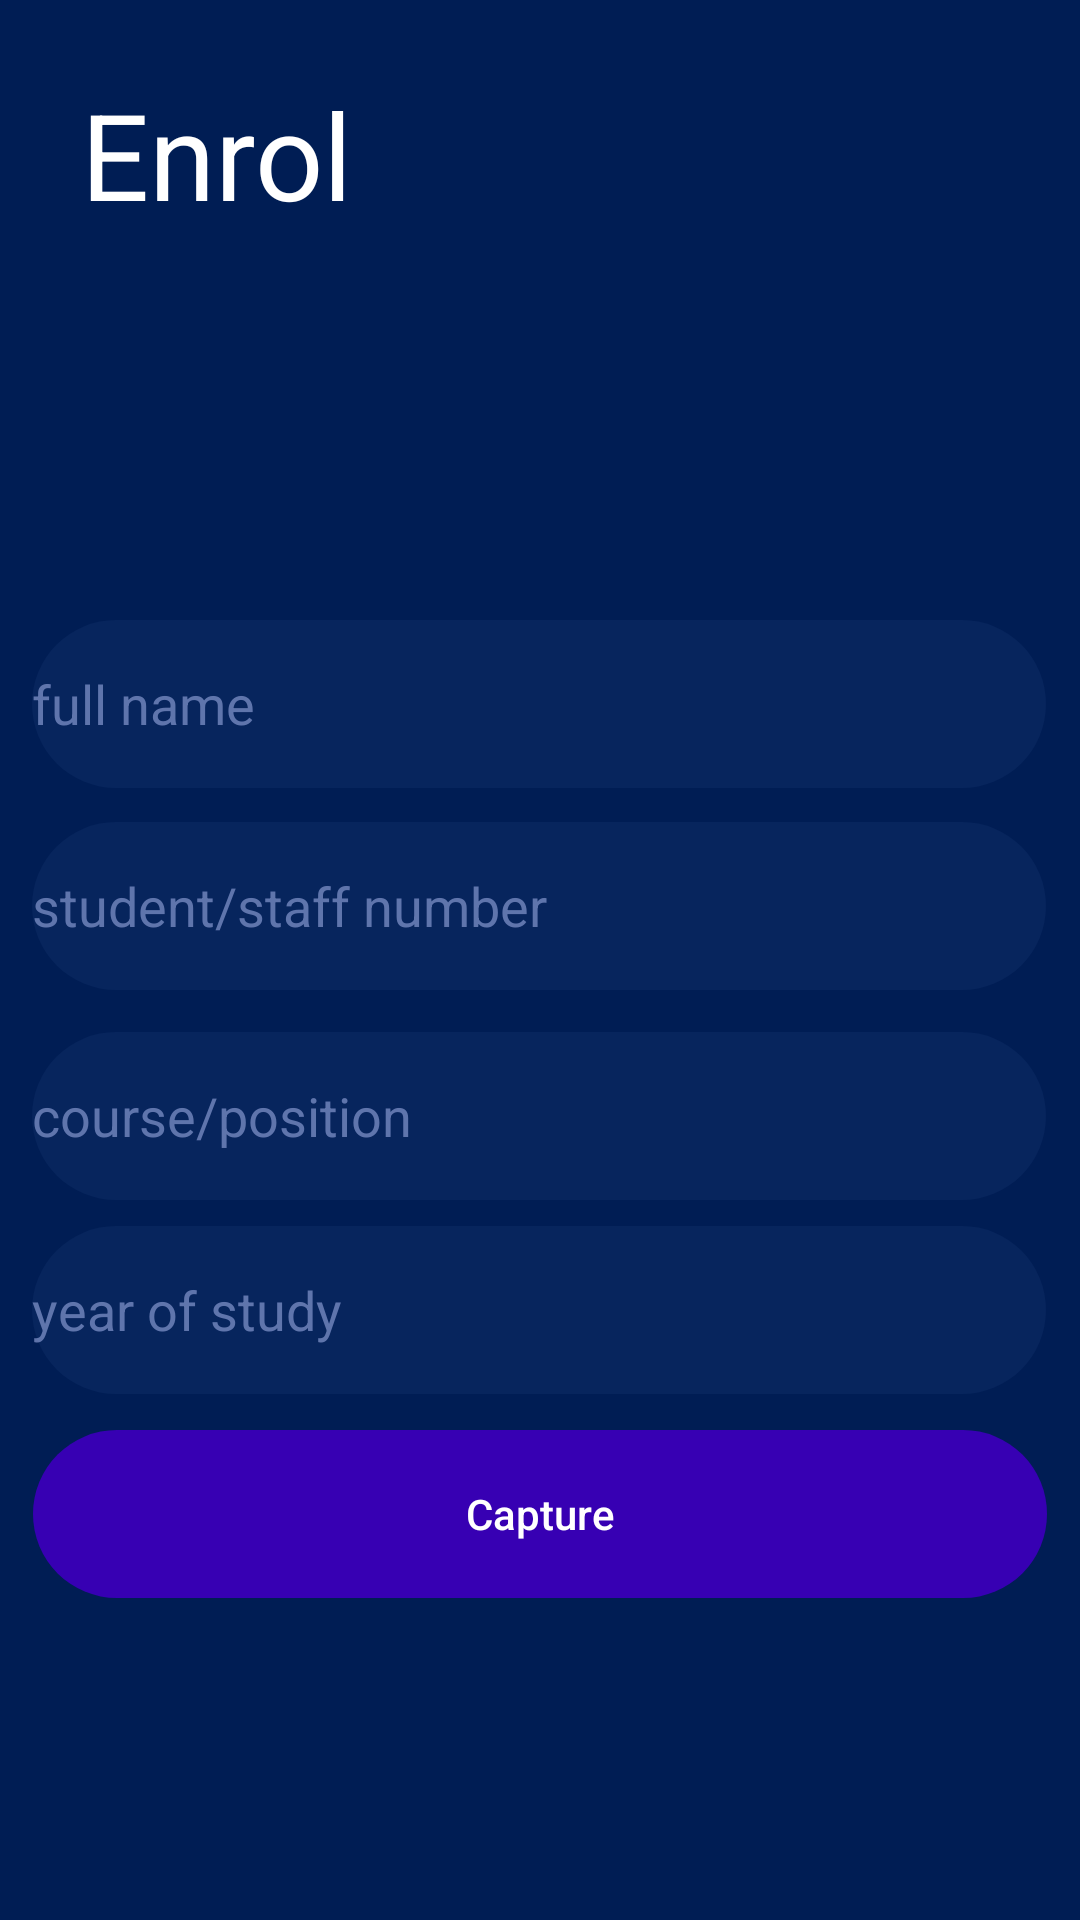

Layout XML and referenced resources for this Android screen:
<!-- AndroidManifest.xml: application theme Theme.Eve4 -->
<!-- res/layout/fragment_enrol.xml -->
<?xml version="1.0" encoding="utf-8"?>
<FrameLayout xmlns:android="http://schemas.android.com/apk/res/android"
    xmlns:app="http://schemas.android.com/apk/res-auto"
    xmlns:tools="http://schemas.android.com/tools"
    android:layout_width="match_parent"
    android:layout_height="match_parent"
    android:background="@color/navy"
    tools:context=".EnrolFragment">

    <androidx.constraintlayout.widget.ConstraintLayout
        android:layout_width="match_parent"
        android:layout_height="match_parent">

        <Button
            android:id="@+id/enrol_btn"
            android:layout_width="338dp"
            android:layout_height="56dp"
            android:background="@drawable/round_btn"
            android:backgroundTint="@color/purple_700"

            android:text="Capture"
            android:textAllCaps="false"
            android:textColor="@color/white"
            app:layout_constraintBottom_toBottomOf="parent"
            app:layout_constraintEnd_toEndOf="parent"
            app:layout_constraintHorizontal_bias="0.493"
            app:layout_constraintStart_toStartOf="parent"
            app:layout_constraintTop_toTopOf="parent"
            app:layout_constraintVertical_bias="0.816" />

        <EditText
            android:id="@+id/fullname_in"
            android:layout_width="338dp"
            android:layout_height="56dp"
            android:background="@drawable/round_btn"
            android:backgroundTint="@color/light_navy"
            android:bottomLeftRadius="45dp"
            android:bottomRightRadius="45dp"
            android:ems="10"
            android:inputType="textPersonName"
            android:text="full name"
            android:textColor="#B98294CA"
            android:topLeftRadius="45dp"
            android:topRightRadius="45dp"
            app:layout_constraintBottom_toBottomOf="parent"
            app:layout_constraintEnd_toEndOf="parent"
            app:layout_constraintHorizontal_bias="0.479"
            app:layout_constraintStart_toStartOf="parent"
            app:layout_constraintTop_toTopOf="parent"
            app:layout_constraintVertical_bias="0.354"
            tools:ignore="TextContrastCheck" />

        <EditText
            android:id="@+id/course_in"
            android:layout_width="338dp"
            android:layout_height="56dp"
            android:background="@drawable/round_btn"
            android:backgroundTint="@color/light_navy"
            android:bottomLeftRadius="45dp"
            android:bottomRightRadius="45dp"
            android:ems="10"
            android:inputType="textPersonName"
            android:text="course/position"
            android:textColor="#B98294CA"
            android:topLeftRadius="45dp"
            android:topRightRadius="45dp"
            app:layout_constraintBottom_toBottomOf="parent"
            app:layout_constraintEnd_toEndOf="parent"
            app:layout_constraintHorizontal_bias="0.479"
            app:layout_constraintStart_toStartOf="parent"
            app:layout_constraintTop_toTopOf="parent"
            app:layout_constraintVertical_bias="0.589"
            tools:ignore="TextContrastCheck" />

        <EditText
            android:id="@+id/number_in"
            android:layout_width="338dp"
            android:layout_height="56dp"
            android:background="@drawable/round_btn"
            android:backgroundTint="@color/light_navy"
            android:bottomLeftRadius="20dp"
            android:bottomRightRadius="45dp"
            android:ems="10"
            android:inputType="number"
            android:text="student/staff number"
            android:textColor="#B98294CA"
            android:topLeftRadius="45dp"
            android:topRightRadius="45dp"
            app:layout_constraintBottom_toBottomOf="parent"
            app:layout_constraintEnd_toEndOf="parent"
            app:layout_constraintHorizontal_bias="0.479"
            app:layout_constraintStart_toStartOf="parent"
            app:layout_constraintTop_toTopOf="parent"
            app:layout_constraintVertical_bias="0.469" />

        <EditText
            android:id="@+id/year_in"
            android:layout_width="338dp"
            android:layout_height="56dp"
            android:background="@drawable/round_btn"
            android:backgroundTint="@color/light_navy"
            android:bottomLeftRadius="20dp"
            android:bottomRightRadius="45dp"
            android:ems="10"
            android:inputType="number"
            android:text="year of study"
            android:textColor="#B98294CA"
            android:topLeftRadius="45dp"
            android:topRightRadius="45dp"
            app:layout_constraintBottom_toBottomOf="parent"
            app:layout_constraintEnd_toEndOf="parent"
            app:layout_constraintHorizontal_bias="0.479"
            app:layout_constraintStart_toStartOf="parent"
            app:layout_constraintTop_toTopOf="parent"
            app:layout_constraintVertical_bias="0.7" />

        <ImageView
            android:id="@+id/imageView"
            android:layout_width="114dp"
            android:layout_height="113dp"
            app:layout_constraintBottom_toBottomOf="parent"
            app:layout_constraintEnd_toEndOf="parent"
            app:layout_constraintHorizontal_bias="0.498"
            app:layout_constraintStart_toStartOf="parent"
            app:layout_constraintTop_toTopOf="parent"
            app:layout_constraintVertical_bias="0.162"
            tools:src="@tools:sample/avatars" />

        <TextView
            android:id="@+id/textView5"
            android:layout_width="206dp"
            android:layout_height="69dp"
            android:text="Enrol"
            android:textColor="@color/white"
            android:textSize="40dp"
            app:layout_constraintBottom_toBottomOf="parent"
            app:layout_constraintEnd_toEndOf="parent"
            app:layout_constraintHorizontal_bias="0.175"
            app:layout_constraintStart_toStartOf="parent"
            app:layout_constraintTop_toTopOf="parent"
            app:layout_constraintVertical_bias="0.043" />
    </androidx.constraintlayout.widget.ConstraintLayout>
</FrameLayout>
<!-- resources referenced by this layout -->
<resources>
  <color name="light_navy">#07255D</color>
  <color name="navy">#001D54</color>
  <color name="purple_700">#FF3700B3</color>
  <color name="white">#FFFFFFFF</color>
  <!-- drawable round_btn (drawable) -->
  <?xml version="1.0" encoding="utf-8"?>
  <shape xmlns:android="http://schemas.android.com/apk/res/android">
  
      <corners
  
          android:bottomLeftRadius="45dp"
          android:bottomRightRadius="45dp"
          android:topLeftRadius="45dp"
          android:topRightRadius="45dp"
  
          />
  </shape>
  <style name="Theme.Eve4" parent="Theme.MaterialComponents.DayNight.DarkActionBar">
          
          <item name="colorPrimary">@color/purple_500</item>
          <item name="colorPrimaryVariant">@color/purple_700</item>
          <item name="colorOnPrimary">@color/white</item>
          
          <item name="colorSecondary">@color/teal_200</item>
          <item name="colorSecondaryVariant">@color/teal_700</item>
          <item name="colorOnSecondary">@color/black</item>
          
          <item name="android:statusBarColor" tools:targetApi="l">?attr/colorPrimaryVariant</item>
          
      </style>
  <color name="purple_500">#FF6200EE</color>
  <color name="teal_200">#FF03DAC5</color>
  <color name="teal_700">#FF018786</color>
  <color name="black">#FF000000</color>
</resources>
